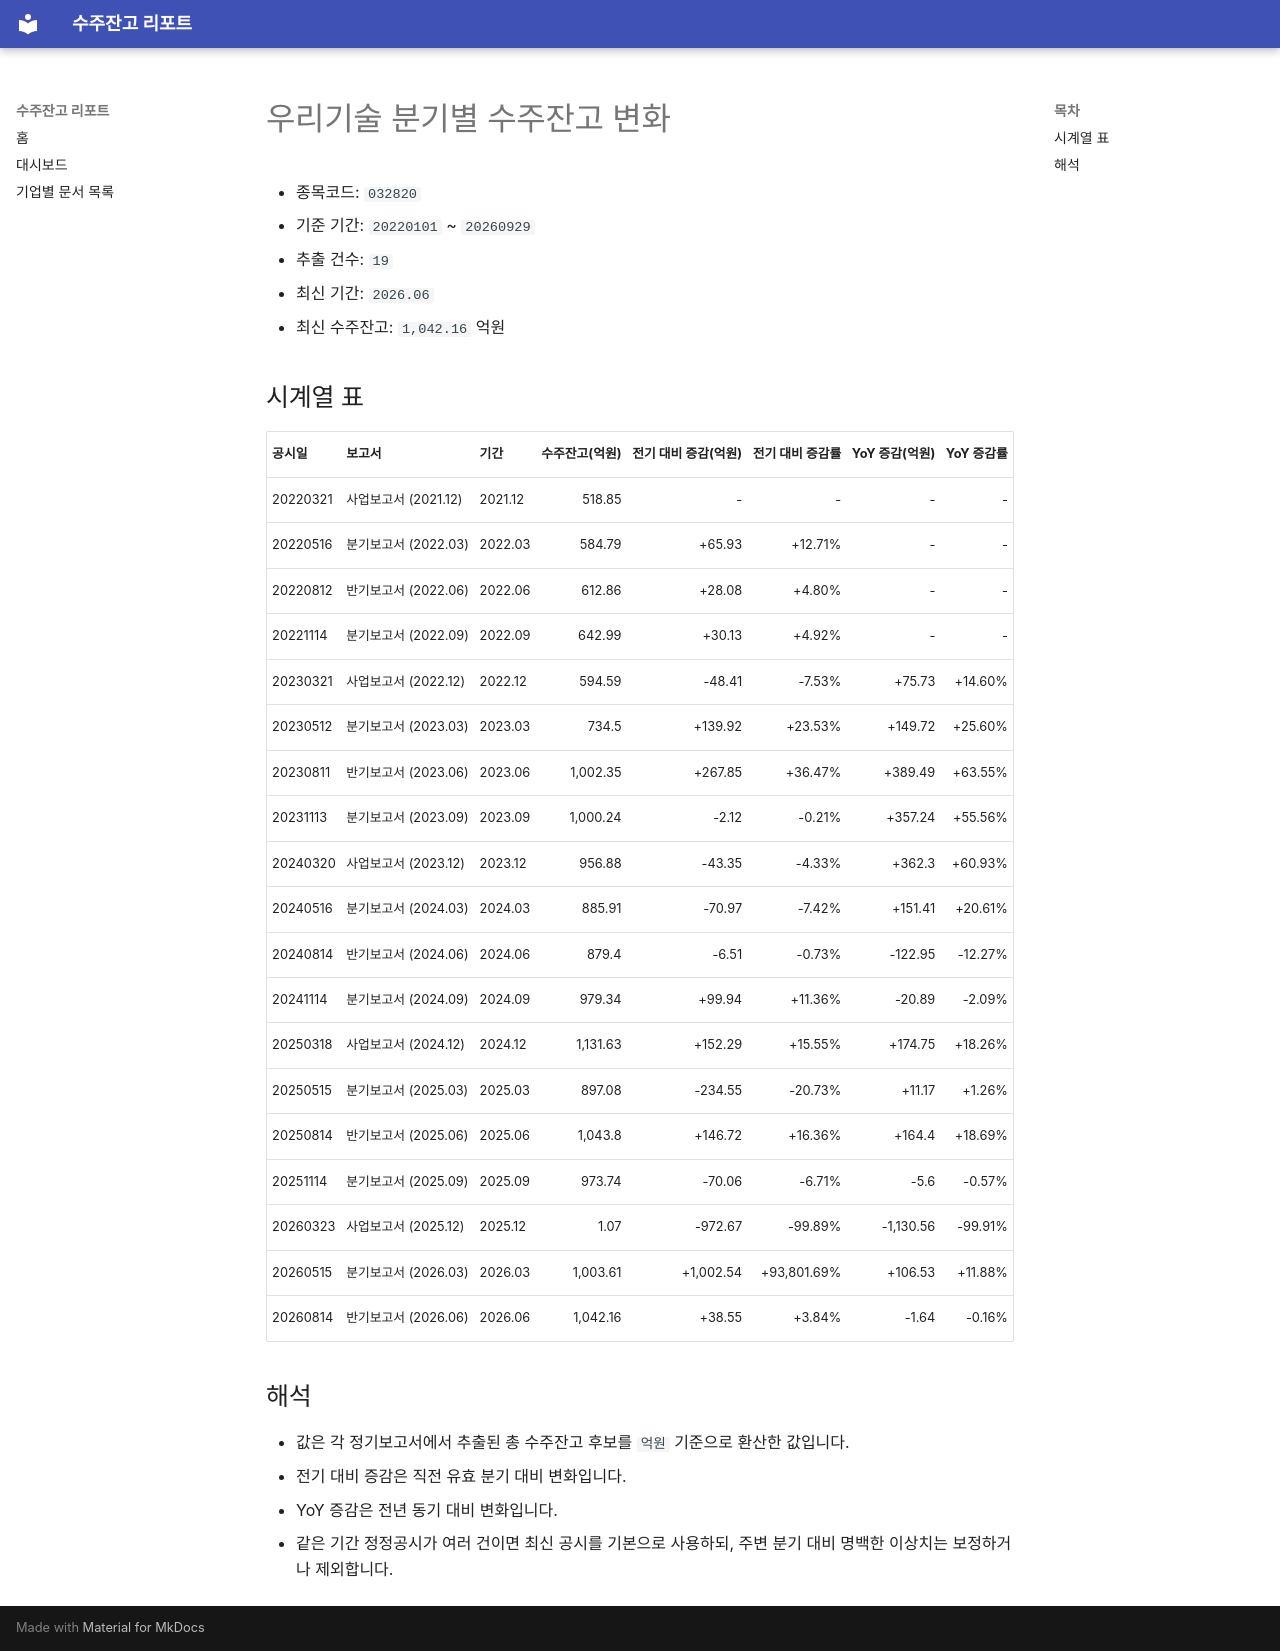

repository: agent-jaden/order-backlog-dashboard · page: companies/우리기술_수주잔고(032820)/index.html · generator: mkdocs

# 우리기술 분기별 수주잔고 변화

- 종목코드: `032820`
- 기준 기간: `20220101` ~ `20260929`
- 추출 건수: `19`
- 최신 기간: `2026.06`
- 최신 수주잔고: `1,042.16` 억원

## 시계열 표

| 공시일 | 보고서 | 기간 | 수주잔고(억원) | 전기 대비 증감(억원) | 전기 대비 증감률 | YoY 증감(억원) | YoY 증감률 |
| --- | --- | --- | ---: | ---: | ---: | ---: | ---: |
| 20220321 | 사업보고서 (2021.12) | 2021.12 | 518.85 | - | - | - | - |
| 20220516 | 분기보고서 (2022.03) | 2022.03 | 584.79 | +65.93 | +12.71% | - | - |
| 20220812 | 반기보고서 (2022.06) | 2022.06 | 612.86 | +28.08 | +4.80% | - | - |
| 20221114 | 분기보고서 (2022.09) | 2022.09 | 642.99 | +30.13 | +4.92% | - | - |
| 20230321 | 사업보고서 (2022.12) | 2022.12 | 594.59 | -48.41 | -7.53% | +75.73 | +14.60% |
| 20230512 | 분기보고서 (2023.03) | 2023.03 | 734.5 | +139.92 | +23.53% | +149.72 | +25.60% |
| 20230811 | 반기보고서 (2023.06) | 2023.06 | 1,002.35 | +267.85 | +36.47% | +389.49 | +63.55% |
| 20231113 | 분기보고서 (2023.09) | 2023.09 | 1,000.24 | -2.12 | -0.21% | +357.24 | +55.56% |
| 20240320 | 사업보고서 (2023.12) | 2023.12 | 956.88 | -43.35 | -4.33% | +362.3 | +60.93% |
| 20240516 | 분기보고서 (2024.03) | 2024.03 | 885.91 | -70.97 | -7.42% | +151.41 | +20.61% |
| 20240814 | 반기보고서 (2024.06) | 2024.06 | 879.4 | -6.51 | -0.73% | -122.95 | -12.27% |
| 20241114 | 분기보고서 (2024.09) | 2024.09 | 979.34 | +99.94 | +11.36% | -20.89 | -2.09% |
| 20250318 | 사업보고서 (2024.12) | 2024.12 | 1,131.63 | +152.29 | +15.55% | +174.75 | +18.26% |
| 20250515 | 분기보고서 (2025.03) | 2025.03 | 897.08 | -234.55 | -20.73% | +11.17 | +1.26% |
| 20250814 | 반기보고서 (2025.06) | 2025.06 | 1,043.8 | +146.72 | +16.36% | +164.4 | +18.69% |
| 20251114 | 분기보고서 (2025.09) | 2025.09 | 973.74 | -70.06 | -6.71% | -5.6 | -0.57% |
| 20260323 | 사업보고서 (2025.12) | 2025.12 | 1.07 | -972.67 | -99.89% | -1,130.56 | -99.91% |
| 20260515 | 분기보고서 (2026.03) | 2026.03 | 1,003.61 | +1,002.54 | +93,801.69% | +106.53 | +11.88% |
| 20260814 | 반기보고서 (2026.06) | 2026.06 | 1,042.16 | +38.55 | +3.84% | -1.64 | -0.16% |

## 해석

- 값은 각 정기보고서에서 추출된 총 수주잔고 후보를 `억원` 기준으로 환산한 값입니다.
- 전기 대비 증감은 직전 유효 분기 대비 변화입니다.
- YoY 증감은 전년 동기 대비 변화입니다.
- 같은 기간 정정공시가 여러 건이면 최신 공시를 기본으로 사용하되, 주변 분기 대비 명백한 이상치는 보정하거나 제외합니다.
